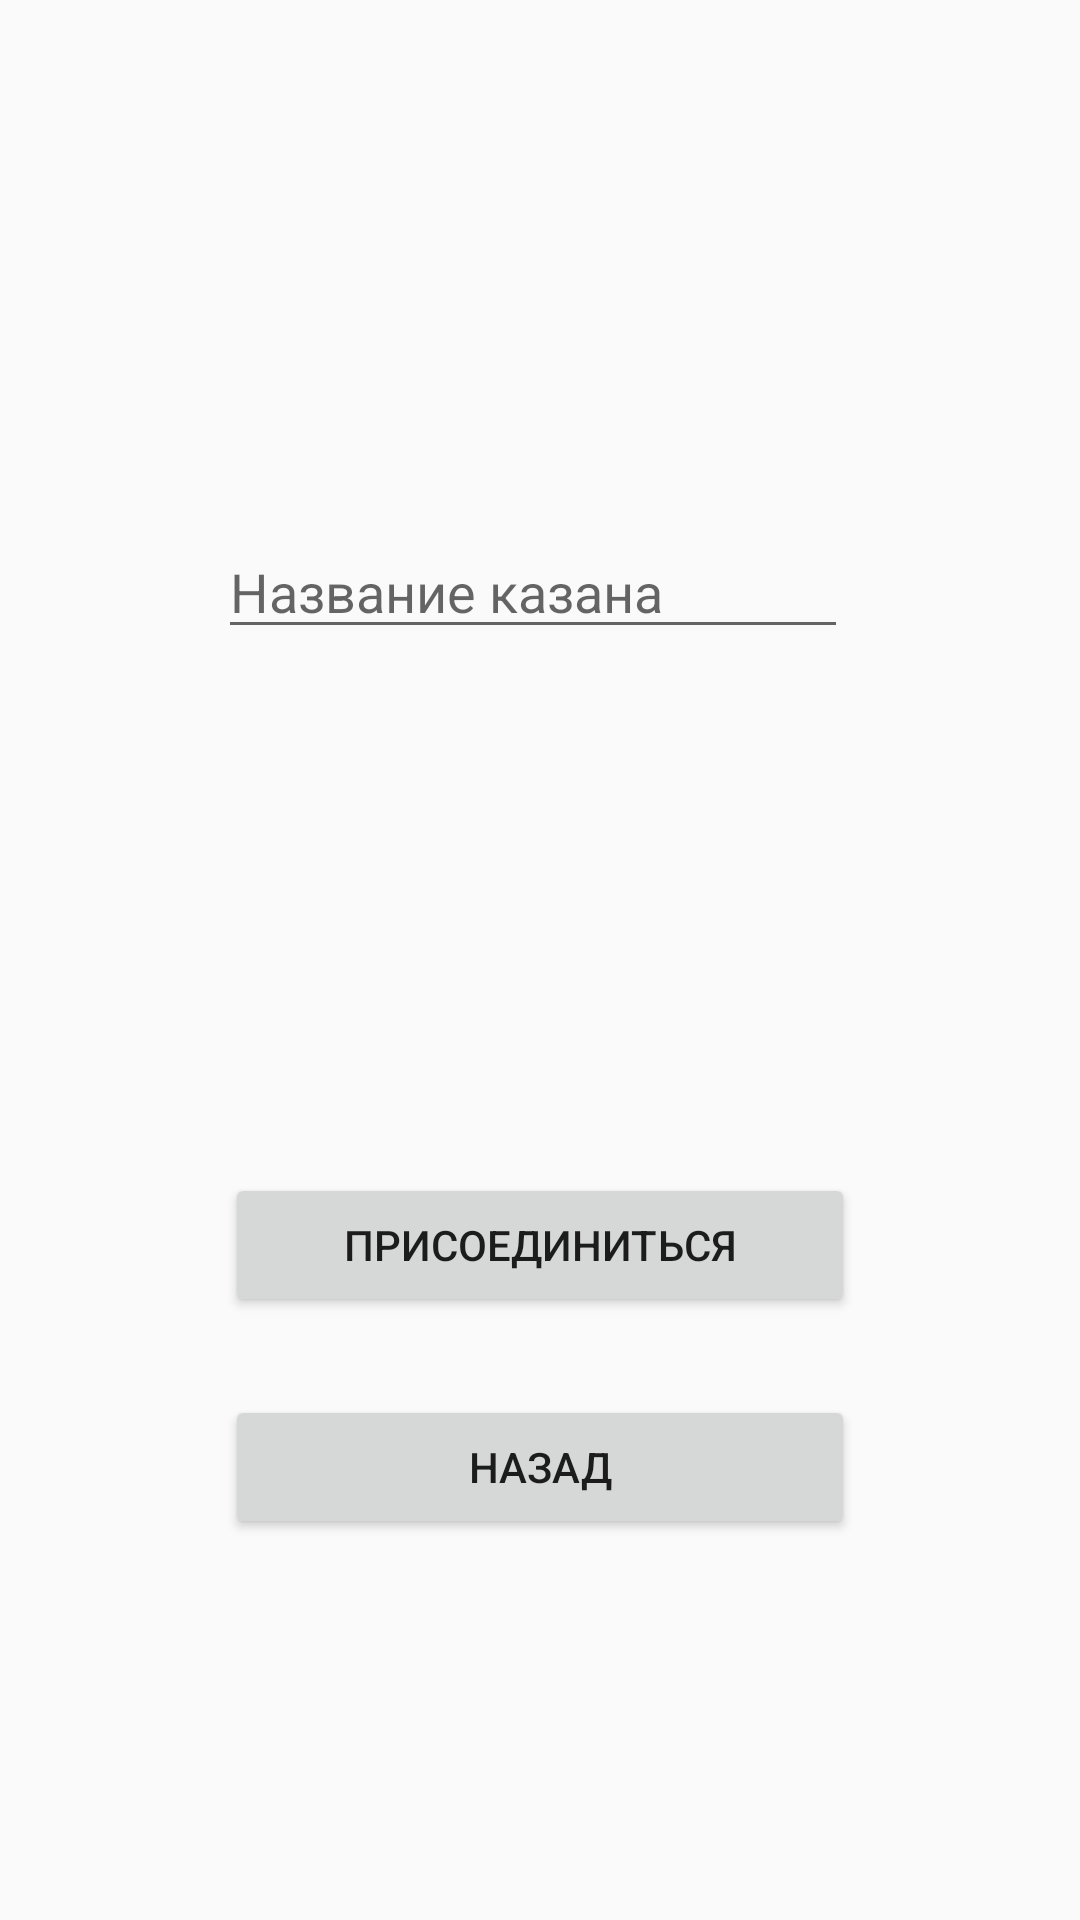

Write the Android layout XML for this screen, with the resource values it uses.
<!-- AndroidManifest.xml: application theme AppTheme -->
<!-- res/layout/activity_join.xml -->
<?xml version="1.0" encoding="utf-8"?>
<android.support.constraint.ConstraintLayout xmlns:android="http://schemas.android.com/apk/res/android"
    xmlns:app="http://schemas.android.com/apk/res-auto"
    xmlns:tools="http://schemas.android.com/tools"
    android:layout_width="match_parent"
    android:layout_height="match_parent"
    tools:context=".Join"
    tools:layout_editor_absoluteY="25dp">

    <EditText
        android:id="@+id/editText2"
        android:layout_width="wrap_content"
        android:layout_height="wrap_content"
        android:layout_marginBottom="23dp"
        android:layout_marginLeft="6dp"
        android:layout_marginStart="6dp"
        android:layout_marginTop="175dp"
        android:ems="10"
        android:hint="Название казана"
        android:inputType="textPersonName"
        app:layout_constraintBottom_toTopOf="@+id/textView4"
        app:layout_constraintStart_toStartOf="@+id/textView4"
        app:layout_constraintTop_toTopOf="parent" />

    <Button
        android:id="@+id/join_btn"
        android:layout_width="0dp"
        android:layout_height="wrap_content"
        android:layout_marginBottom="26dp"
        android:layout_marginEnd="75dp"
        android:layout_marginLeft="75dp"
        android:layout_marginRight="75dp"
        android:layout_marginStart="75dp"
        android:onClick="onButtonJoinClick"
        android:text="Присоединиться"
        app:layout_constraintBottom_toTopOf="@+id/button6"
        app:layout_constraintEnd_toEndOf="parent"
        app:layout_constraintStart_toStartOf="parent"
        app:layout_constraintTop_toBottomOf="@+id/textView4" />

    <Button
        android:id="@+id/button6"
        android:layout_width="0dp"
        android:layout_height="wrap_content"
        android:layout_marginBottom="127dp"
        android:layout_marginEnd="75dp"
        android:layout_marginLeft="75dp"
        android:layout_marginRight="75dp"
        android:layout_marginStart="75dp"
        android:onClick="onButtonBackClick"
        android:text="Назад"
        app:layout_constraintBottom_toBottomOf="parent"
        app:layout_constraintEnd_toEndOf="parent"
        app:layout_constraintStart_toStartOf="parent"
        app:layout_constraintTop_toBottomOf="@+id/join_btn" />

    <TextView
        android:id="@+id/textView4"
        android:layout_width="227dp"
        android:layout_height="0dp"
        android:layout_marginBottom="41dp"
        android:visibility="visible"
        app:layout_constraintBottom_toTopOf="@+id/join_btn"
        app:layout_constraintEnd_toEndOf="parent"
        app:layout_constraintStart_toStartOf="parent"
        app:layout_constraintTop_toBottomOf="@+id/editText2" />
</android.support.constraint.ConstraintLayout>
<!-- resources referenced by this layout -->
<resources>
  <style name="AppTheme" parent="Base.Theme.AppCompat.Light.DarkActionBar">
      </style>
</resources>
